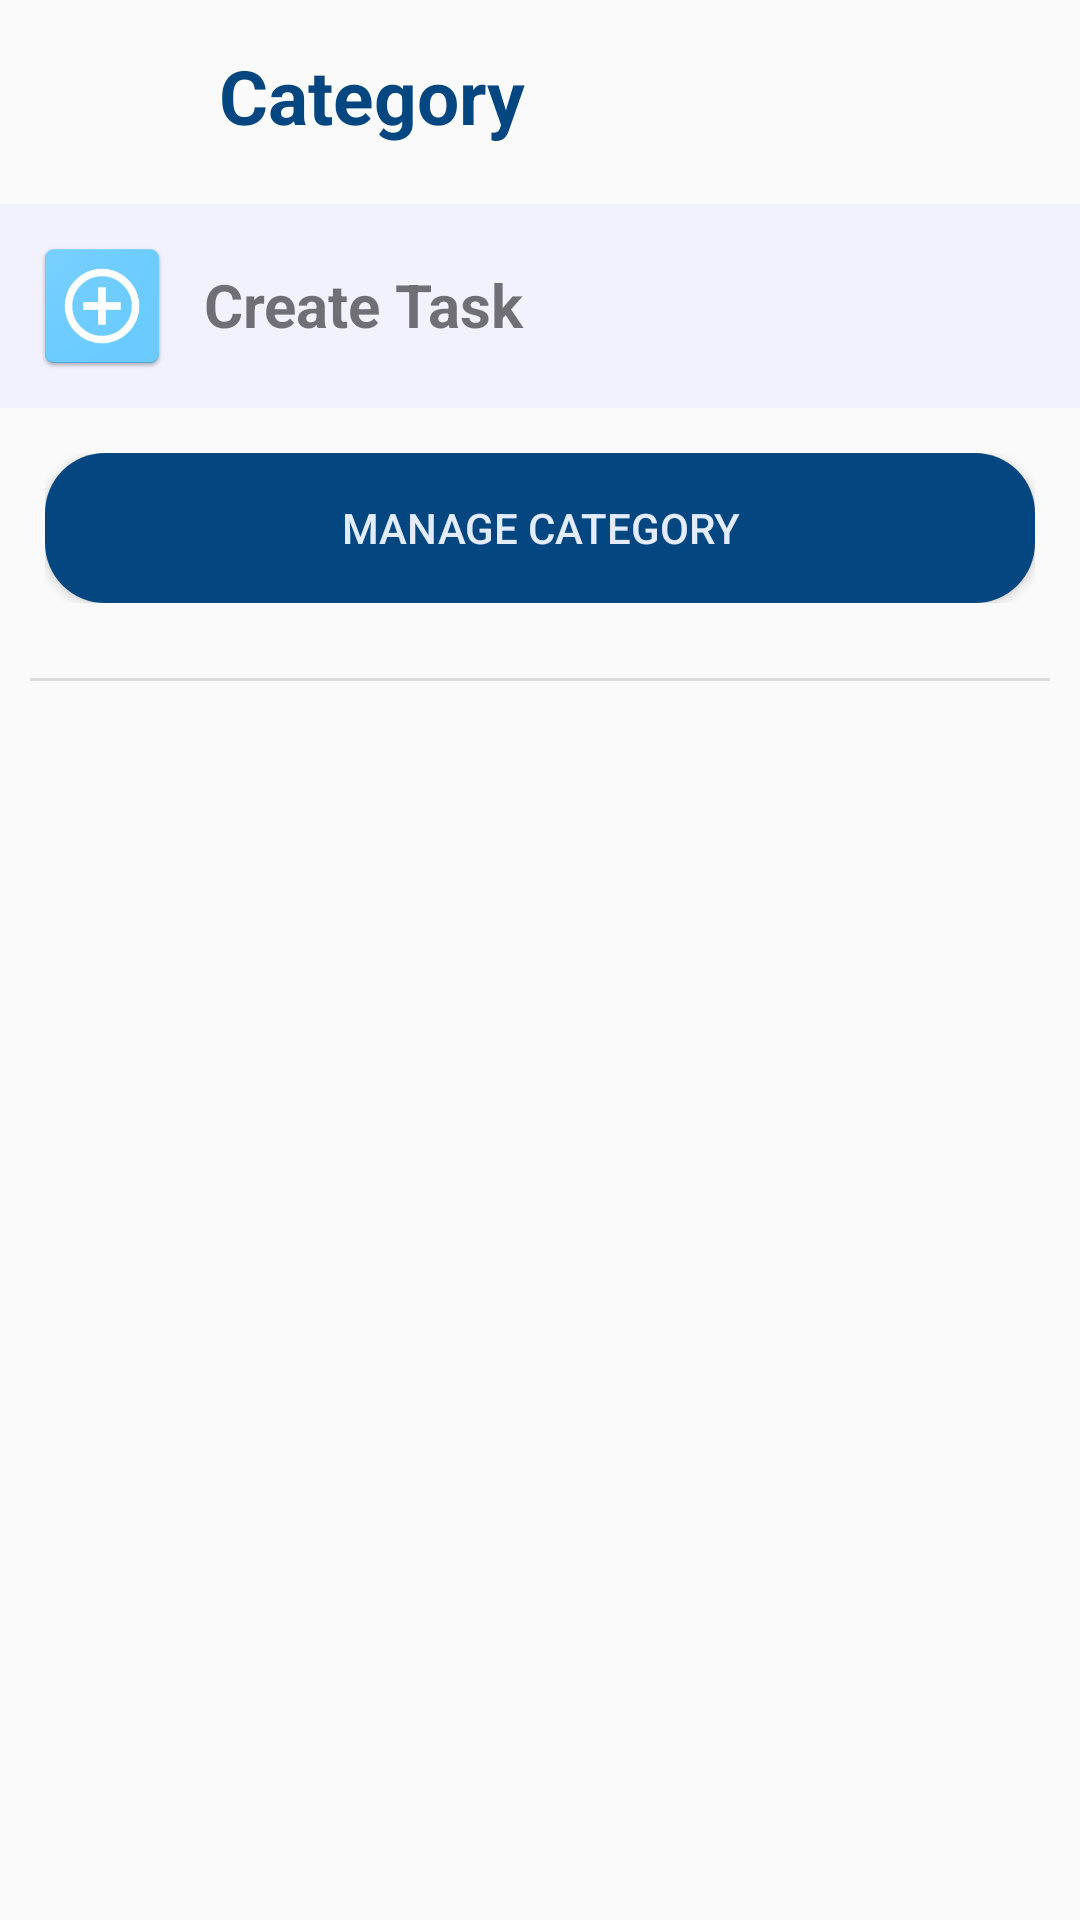

The Android layout XML behind this screen, and the referenced resources:
<!-- AndroidManifest.xml: application theme AppTheme -->
<!-- res/layout/activity_task_list.xml -->
<?xml version="1.0" encoding="utf-8"?>
<LinearLayout xmlns:android="http://schemas.android.com/apk/res/android"
    xmlns:app="http://schemas.android.com/apk/res-auto"
    xmlns:tools="http://schemas.android.com/tools"
    android:layout_width="match_parent"
    android:layout_height="match_parent"
    android:orientation="vertical"
    tools:context=".TaskListActivity">

    <LinearLayout
        android:orientation="horizontal"
        android:layout_width="match_parent"
        android:layout_height="wrap_content"
        android:layout_margin="@dimen/margin_small">

        <ImageView
            android:id="@+id/categoryImage"
            android:layout_width="@dimen/icon_size_medium"
            android:layout_height="@dimen/icon_size_medium"
            app:srcCompat="@drawable/multiple_stars"
            android:layout_margin="@dimen/margin_small"/>

        <LinearLayout
            android:layout_width="match_parent"
            android:layout_height="match_parent"
            android:orientation="vertical"
            android:padding="@dimen/padding_small">

            <TextView
                android:id="@+id/categoryName"
                android:textColor="@color/colorDarkText"
                android:layout_width="match_parent"
                android:layout_height="wrap_content"
                android:text="Category"
                android:textStyle="bold"
                android:textSize="@dimen/text_size_medium_header" />

        </LinearLayout>
    </LinearLayout>

    <LinearLayout
        android:id="@+id/btnCreateTask"
        android:orientation="horizontal"
        android:layout_width="match_parent"
        android:layout_height="wrap_content"
        android:background="@color/colorBrightBackground"
        android:padding="10dp" >

        <ImageView
            android:layout_width="48dp"
            android:layout_height="48dp"
            android:src="@drawable/add"/>

        <LinearLayout
            android:layout_width="300dp"
            android:layout_height="wrap_content"
            android:orientation="vertical"
            android:layout_margin="@dimen/margin_small">

            <TextView
                android:layout_width="match_parent"
                android:layout_height="wrap_content"
                android:text="Create Task"
                android:textStyle="bold"
                android:textSize="20sp"
                android:layout_margin="5dp"/>

        </LinearLayout>
    </LinearLayout>

    <LinearLayout
        android:layout_width="match_parent"
        android:layout_height="wrap_content"
        android:layout_gravity="bottom"
        android:padding="@dimen/padding_medium">

        <Button
            android:id="@+id/buttonEditCategory"
            android:layout_width="match_parent"
            android:layout_height="50dp"
            android:text="Manage Category"
            android:background="@drawable/rounded_button"
            android:textColor="@color/colorBrightText"
            android:padding="10dp"/>

    </LinearLayout>

    <View style="@style/Divider" />

    <ListView
        android:id="@+id/tasksListView"
        android:layout_width="match_parent"
        android:layout_height="wrap_content"/>

</LinearLayout>
<!-- resources referenced by this layout -->
<resources>
  <color name="colorBrightBackground">#f2f2ff</color>
  <color name="colorBrightText">#E3EBFF</color>
  <color name="colorDarkText">#044680</color>
  <dimen name="icon_size_medium">48dp</dimen>
  <dimen name="margin_small">5dp</dimen>
  <dimen name="padding_medium">15dp</dimen>
  <dimen name="padding_small">10dp</dimen>
  <dimen name="text_size_medium_header">25sp</dimen>
  <!-- drawable add: png bitmap (drawable, 10382 bytes) -->
  <!-- drawable rounded_button (drawable) -->
  <?xml version="1.0" encoding="utf-8"?>
  <shape xmlns:android="http://schemas.android.com/apk/res/android"
      android:shape="rectangle">
  
      <corners android:radius="20dp"/>
      <solid android:color="@color/colorDarkText"/>
      <padding
          android:bottom="5dp"
          android:left="10dp"
          android:right="10dp"
          android:top="5dp"/>
  
  </shape>
  <style name="Divider">
          <item name="android:layout_width">match_parent</item>
          <item name="android:layout_height">1dp</item>
          <item name="android:layout_margin">@dimen/margin_medium</item>
          <item name="android:background">?android:attr/listDivider</item>
      </style>
  <style name="AppTheme" parent="Theme.AppCompat.Light.NoActionBar">
          
          <item name="colorPrimary">@color/colorPrimary</item>
          <item name="colorPrimaryDark">@color/colorPrimaryDark</item>
          <item name="colorAccent">@color/colorAccent</item>
      </style>
  <dimen name="margin_medium">10dp</dimen>
  <color name="colorPrimary">#5090b3</color>
  <color name="colorPrimaryDark">#93B8CC</color>
  <color name="colorAccent">#6BCBFF</color>
</resources>
